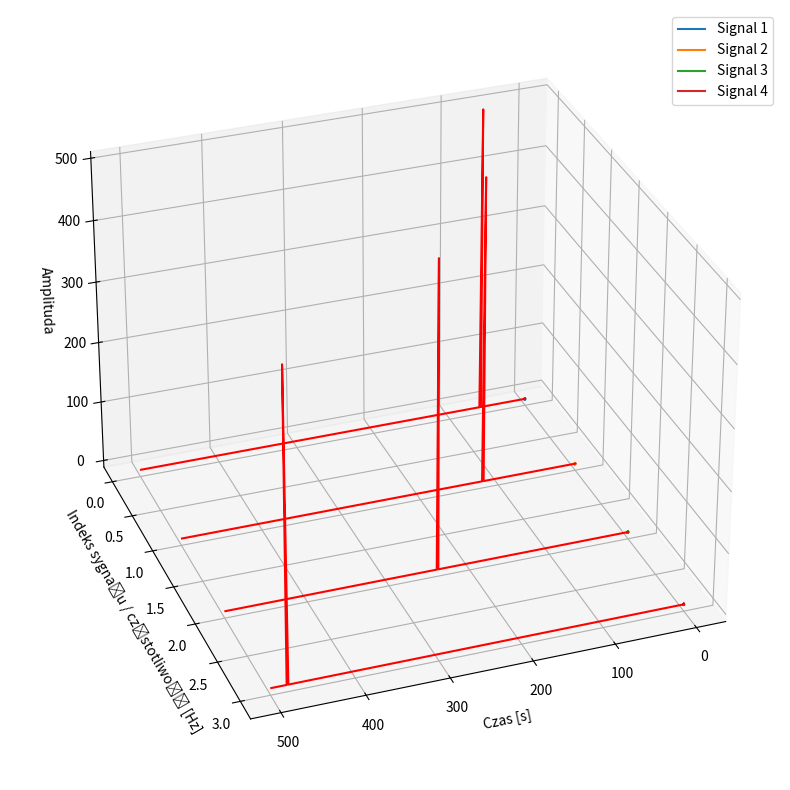

This chart was generated by the following Python code:
import numpy as np
import matplotlib.pyplot as plt
from mpl_toolkits.mplot3d import Axes3D

# Ustawienia
fs = 1000  # Częstotliwość próbkowania
t = np.linspace(0, 1, fs, endpoint=False)  # Wektor czasu
frequencies = [60, 120, 240, 480]  # Lista częstotliwości do generowania sygnałów
signals = [np.sin(2 * np.pi * f * t) for f in frequencies]  # Lista sygnałów
fft_results = [np.fft.fft(signal) for signal in signals]  # FFT każdego sygnału
fft_freqs = np.fft.fftfreq(t.size, 1/fs)  # Częstotliwości dla wyników FFT

# Utworzenie figury i osi 3D
fig = plt.figure(figsize=(14, 10))
ax = fig.add_subplot(111, projection='3d')

# Wizualizacja sygnałów w dziedzinie czasu i ich FFT
for idx, (signal, fft_result) in enumerate(zip(signals, fft_results)):
    # Rysowanie sygnału w dziedzinie czasu
    ax.plot(t, signal, zs=idx, zdir='y', label=f'Signal {idx+1}')

    # Rysowanie magnitudy FFT w dziedzinie częstotliwości
    # Biorąc tylko połowę wyników, ponieważ druga połowa jest symetryczna
    fft_magnitude = np.abs(fft_result[:t.size // 2])
    freqs = fft_freqs[:t.size // 2]
    ax.plot(freqs, fft_magnitude, zs=idx, zdir='y', color='r')

# Etykiety osi
ax.set_xlabel('Czas [s]')
ax.set_ylabel('Indeks sygnału / częstotliwość [Hz]')
ax.set_zlabel('Amplituda')

# Ustawienie legendy
ax.legend()

# Ustawienie kąta widzenia
ax.view_init(elev=30, azim=70)

# Pokazanie wykresu
plt.show()
